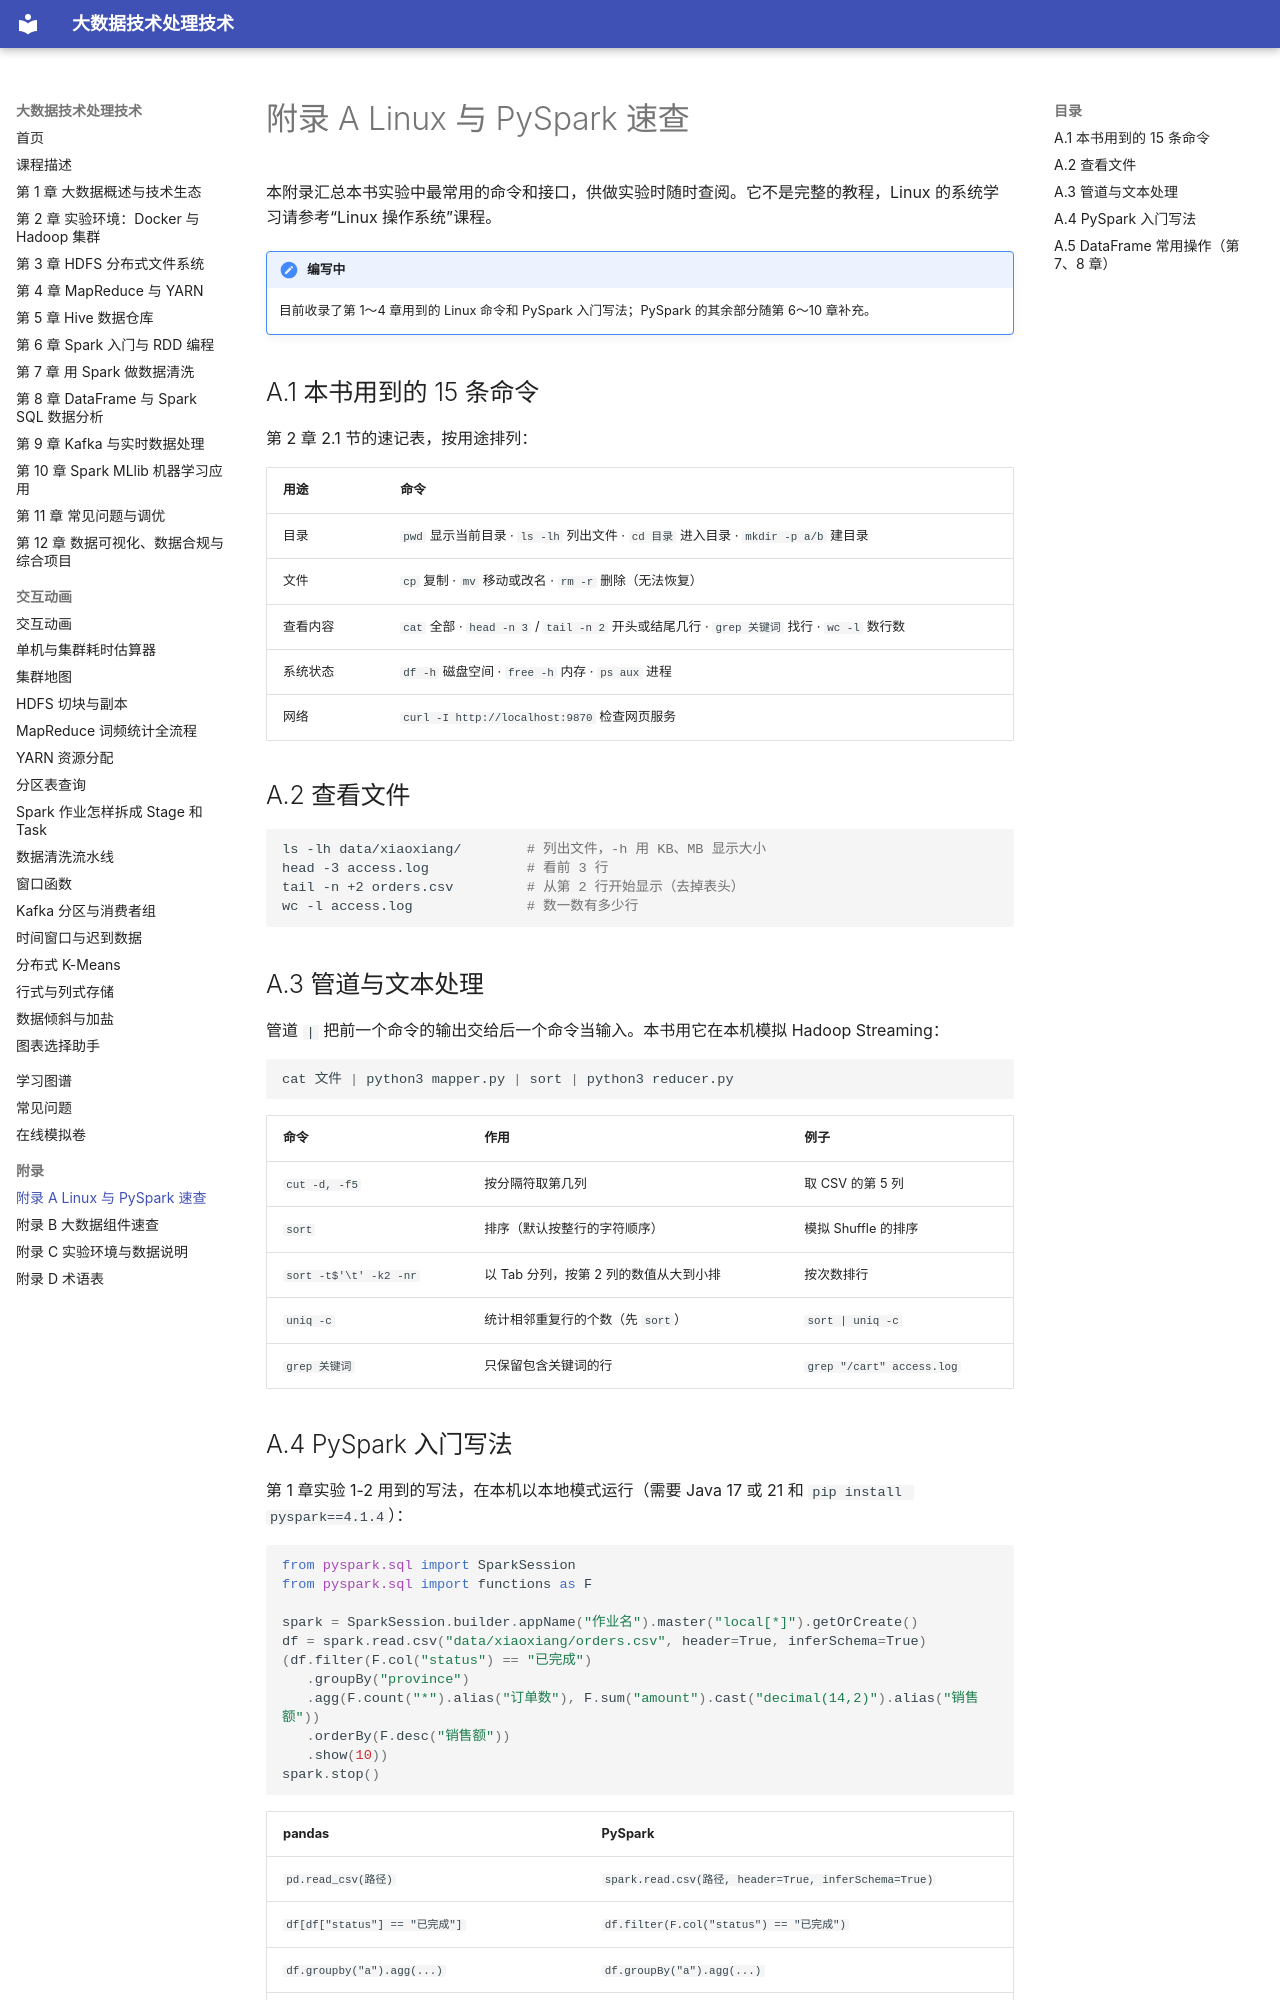

repository: MingziFu9/bigdata-textbook · page: appendix/a-linux-pyspark/index.html · generator: mkdocs

---
title: 附录 A Linux 与 PySpark 速查
description: 本书实验中常用的 Linux 命令、管道写法和 PySpark 接口速查
---

# 附录 A Linux 与 PySpark 速查

本附录汇总本书实验中最常用的命令和接口，供做实验时随时查阅。它不是完整的教程，Linux 的系统学习请参考“Linux 操作系统”课程。

!!! note "编写中"
    目前收录了第 1～4 章用到的 Linux 命令和 PySpark 入门写法；PySpark 的其余部分随第 6～10 章补充。

## A.1 本书用到的 15 条命令

第 2 章 2.1 节的速记表，按用途排列：

| 用途 | 命令 |
|---|---|
| 目录 | `pwd` 显示当前目录 · `ls -lh` 列出文件 · `cd 目录` 进入目录 · `mkdir -p a/b` 建目录 |
| 文件 | `cp` 复制 · `mv` 移动或改名 · `rm -r` 删除（无法恢复） |
| 查看内容 | `cat` 全部 · `head -n 3` / `tail -n 2` 开头或结尾几行 · `grep 关键词` 找行 · `wc -l` 数行数 |
| 系统状态 | `df -h` 磁盘空间 · `free -h` 内存 · `ps aux` 进程 |
| 网络 | `curl -I http://localhost:9870` 检查网页服务 |

## A.2 查看文件

```bash
ls -lh data/xiaoxiang/        # 列出文件，-h 用 KB、MB 显示大小
head -3 access.log            # 看前 3 行
tail -n +2 orders.csv         # 从第 2 行开始显示（去掉表头）
wc -l access.log              # 数一数有多少行
```

## A.3 管道与文本处理

管道 `|` 把前一个命令的输出交给后一个命令当输入。本书用它在本机模拟 Hadoop Streaming：

```bash
cat 文件 | python3 mapper.py | sort | python3 reducer.py
```

| 命令 | 作用 | 例子 |
|---|---|---|
| `cut -d, -f5` | 按分隔符取第几列 | 取 CSV 的第 5 列 |
| `sort` | 排序（默认按整行的字符顺序） | 模拟 Shuffle 的排序 |
| `sort -t$'\t' -k2 -nr` | 以 Tab 分列，按第 2 列的数值从大到小排 | 按次数排行 |
| `uniq -c` | 统计相邻重复行的个数（先 `sort`） | `sort | uniq -c` |
| `grep 关键词` | 只保留包含关键词的行 | `grep "/cart" access.log` |

## A.4 PySpark 入门写法

第 1 章实验 1-2 用到的写法，在本机以本地模式运行（需要 Java 17 或 21 和 `pip install pyspark==4.1.4`）：

```python
from pyspark.sql import SparkSession
from pyspark.sql import functions as F

spark = SparkSession.builder.appName("作业名").master("local[*]").getOrCreate()
df = spark.read.csv("data/xiaoxiang/orders.csv", header=True, inferSchema=True)
(df.filter(F.col("status") == "已完成")
   .groupBy("province")
   .agg(F.count("*").alias("订单数"), F.sum("amount").cast("decimal(14,2)").alias("销售额"))
   .orderBy(F.desc("销售额"))
   .show(10))
spark.stop()
```

| pandas | PySpark |
|---|---|
| `pd.read_csv(路径)` | `spark.read.csv(路径, header=True, inferSchema=True)` |
| `df[df["status"] == "已完成"]` | `df.filter(F.col("status") == "已完成")` |
| `df.groupby("a").agg(...)` | `df.groupBy("a").agg(...)` |
| `df.sort_values("x", ascending=False)` | `df.orderBy(F.desc("x"))` |
| `df.head(10)` | `df.show(10)` |
